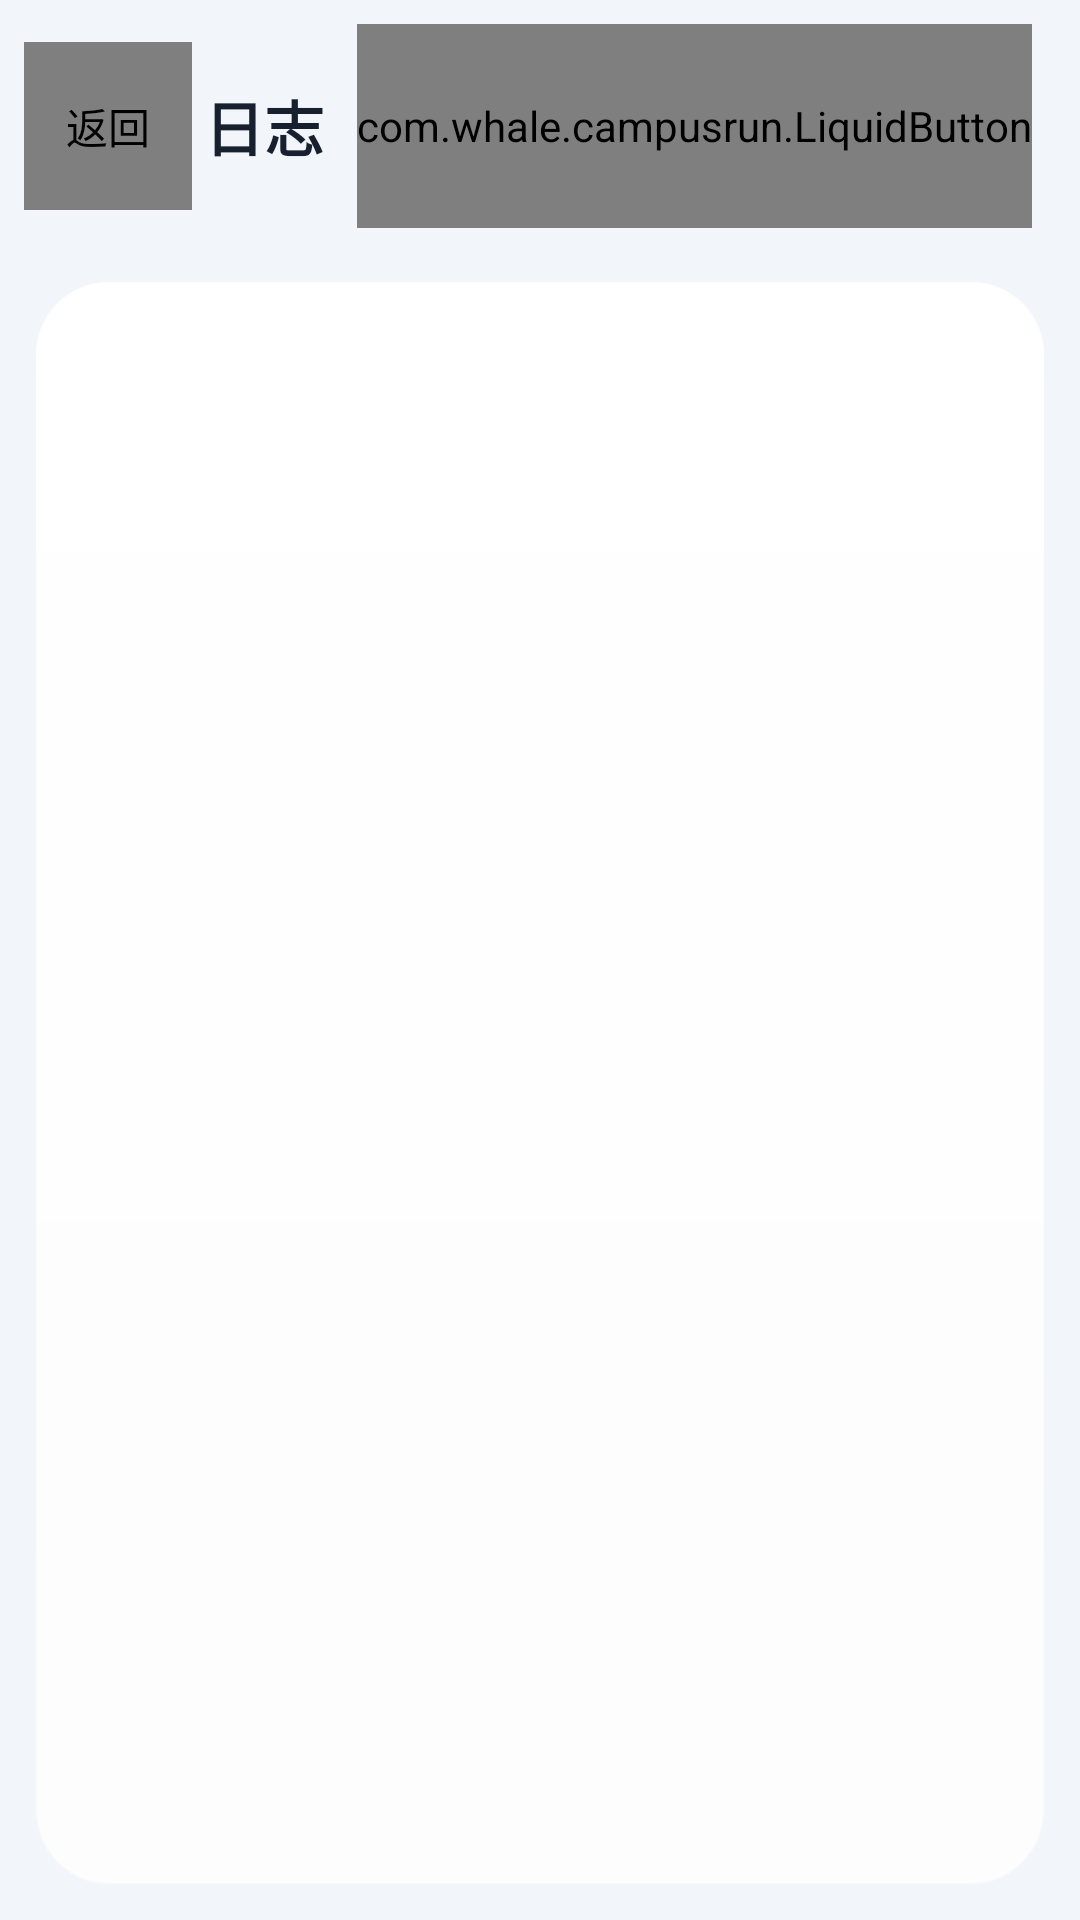

Produce the Android XML layout that renders to this screen, including the resource entries it uses.
<!-- AndroidManifest.xml: application theme Theme.CampusRun -->
<!-- res/layout/activity_log.xml -->
<?xml version="1.0" encoding="utf-8"?>
<LinearLayout xmlns:android="http://schemas.android.com/apk/res/android"
    xmlns:app="http://schemas.android.com/apk/res-auto"
    android:layout_width="match_parent"
    android:layout_height="match_parent"
    android:background="@color/bg"
    android:orientation="vertical">

    
    <LinearLayout
        android:layout_width="match_parent"
        android:layout_height="wrap_content"
        android:gravity="center_vertical"
        android:orientation="horizontal"
        android:paddingStart="8dp"
        android:paddingTop="8dp"
        android:paddingEnd="16dp"
        android:paddingBottom="6dp">

        <com.whale.campusrun.LiquidButton
            app:liquidTone="ghost"
            app:liquidIcon="@drawable/ic_back"
            app:liquidIconTint="@color/fg"
            app:liquidRoom="6dp"
            android:id="@+id/btnBack"
            android:layout_width="56dp"
            android:layout_height="56dp"
            android:contentDescription="@string/back" />

        <TextView
            android:layout_width="0dp"
            android:layout_height="wrap_content"
            android:layout_marginStart="4dp"
            android:layout_weight="1"
            android:text="@string/log_page"
            android:textColor="@color/fg"
            android:textSize="20sp"
            android:textStyle="bold" />

        
        <com.whale.campusrun.LiquidButton
            app:liquidTone="ghost"
            android:id="@+id/btnMore"
            android:layout_width="wrap_content"
            android:layout_height="68dp"
            android:gravity="center"
            android:minWidth="72dp"
            android:text="@string/b_more"
            android:textColor="@color/accent"
            android:textSize="14sp" />
    </LinearLayout>

    <LinearLayout
        android:layout_width="match_parent"
        android:layout_height="0dp"
        android:layout_weight="1"
        android:orientation="vertical"
        android:padding="12dp">

        <ScrollView
            android:id="@+id/logScroll"
            android:layout_width="match_parent"
            android:layout_height="0dp"
            android:layout_weight="1"
            android:background="@drawable/box"
            android:fillViewport="true"
            android:padding="12dp"
            android:scrollbarStyle="insideOverlay"
            android:scrollbars="vertical">

            <TextView
                android:id="@+id/tvLog"
                android:layout_width="match_parent"
                android:layout_height="wrap_content"
                android:fontFamily="monospace"
                android:textColor="@color/log"
                android:textIsSelectable="true"
                android:textSize="13sp" />
        </ScrollView>

    </LinearLayout>
</LinearLayout>
<!-- resources referenced by this layout -->
<resources>
  <color name="accent">#2F7FE0</color>
  <color name="bg">#F2F5FA</color>
  <color name="fg">#16202F</color>
  <color name="log">#41536B</color>
  <!-- drawable box (drawable) -->
  <?xml version="1.0" encoding="utf-8"?>
  <layer-list xmlns:android="http://schemas.android.com/apk/res/android">
      <item>
          <shape android:shape="rectangle">
              <solid android:color="@color/glass" />
              <corners android:radius="@dimen/radius_card" />
              <stroke
                  android:width="1dp"
                  android:color="@color/glass_stroke" />
          </shape>
      </item>
  
      <item>
          <shape android:shape="rectangle">
              <corners android:radius="@dimen/radius_card" />
              <gradient
                  android:angle="270"
                  android:endColor="#00FFFFFF"
                  android:startColor="@color/glass_highlight" />
          </shape>
      </item>
  </layer-list>
  <string name="b_more">更多</string>
  <string name="back">返回</string>
  <string name="log_page">日志</string>
  <style name="Theme.CampusRun" parent="Theme.AppCompat.DayNight.NoActionBar">
          <item name="android:windowBackground">@color/bg</item>
          <item name="colorPrimary">@color/accent</item>
          <item name="colorPrimaryDark">@color/bg</item>
          <item name="colorAccent">@color/accent</item>
          <item name="android:textColorPrimary">@color/fg</item>
          <item name="android:textColorSecondary">@color/fg_dim</item>
          
          <item name="android:statusBarColor">@color/bg</item>
          <item name="android:navigationBarColor">@color/bg_deep</item>
          
          <item name="android:windowLightStatusBar">true</item>
          <item name="android:colorControlActivated">@color/accent</item>
      </style>
  <color name="glass">#D9FFFFFF</color>
  <dimen name="radius_card">24dp</dimen>
  <color name="glass_stroke">#80FFFFFF</color>
  <color name="glass_highlight">#CCFFFFFF</color>
  <color name="fg_dim">#68788E</color>
  <color name="bg_deep">#E2EAF7</color>
</resources>
